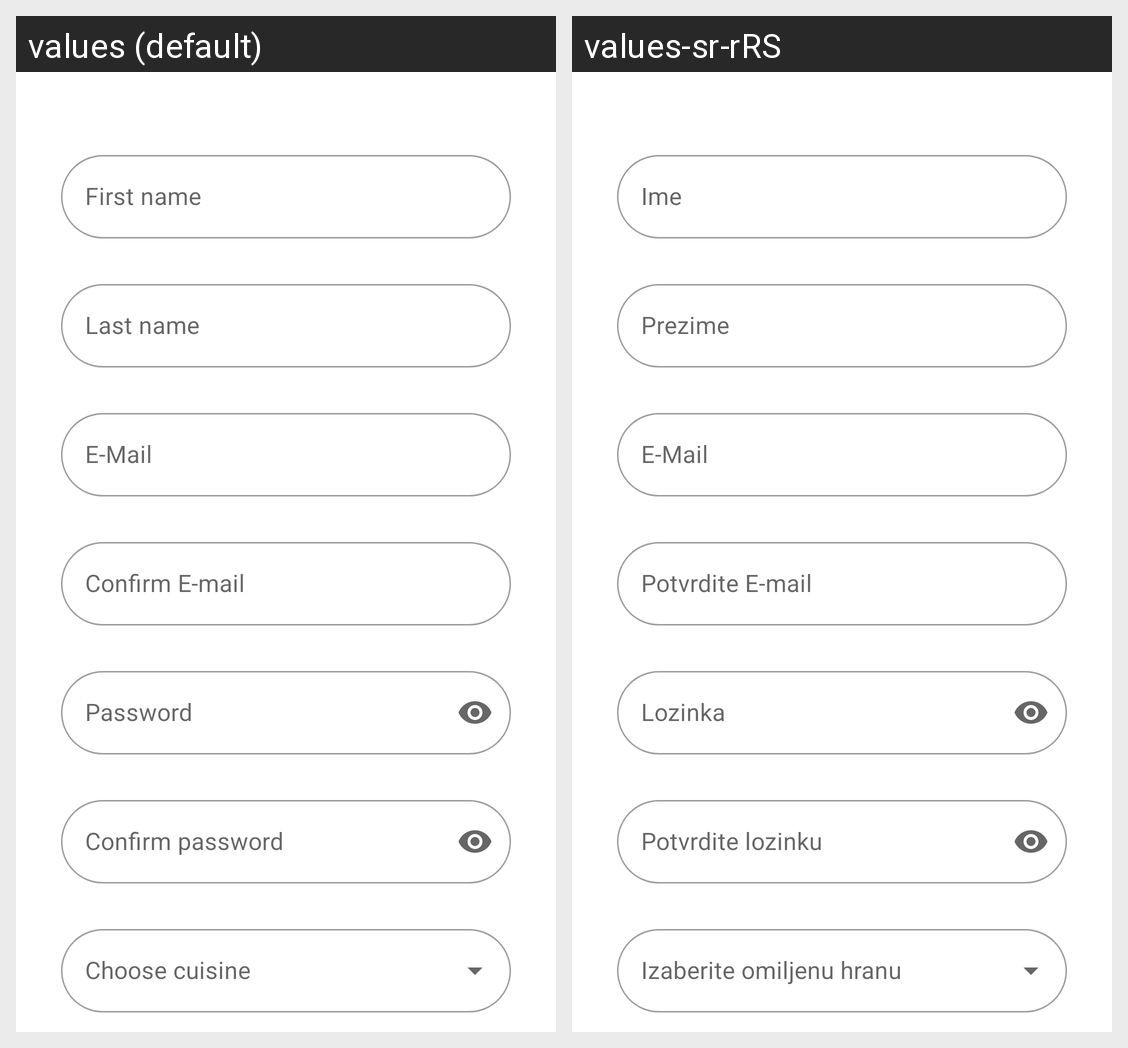

The same Android screen rendered under two of its app's locales, left to right. List the strings drawn on it with the default value and each locale's translation.
Android screen res/layout/fragment_register.xml rendered under 2 locales, left to right: values (default), values-sr-rRS. Device: Nexus 5 (rendered at 1080×1920; each locale shown at half size, 540×960, under a caption strip naming it); theme Theme.RaaProjekat.
Strings drawn on this screen, with the default value and each locale's value (text and hints the layout hard-codes, and strings that could not be matched under every locale, appear in the picture but are not listed):

firstNameButtonText
  values: First name
  values-sr-rRS: Ime

lastNameButtonText
  values: Last name
  values-sr-rRS: Prezime

emailButtonText
  values: E-Mail
  values-sr-rRS: E-Mail

confirmEmailText
  values: Confirm E-mail
  values-sr-rRS: Potvrdite E-mail

passwordButtonText
  values: Password
  values-sr-rRS: Lozinka

confirmPasswordText
  values: Confirm password
  values-sr-rRS: Potvrdite lozinku
